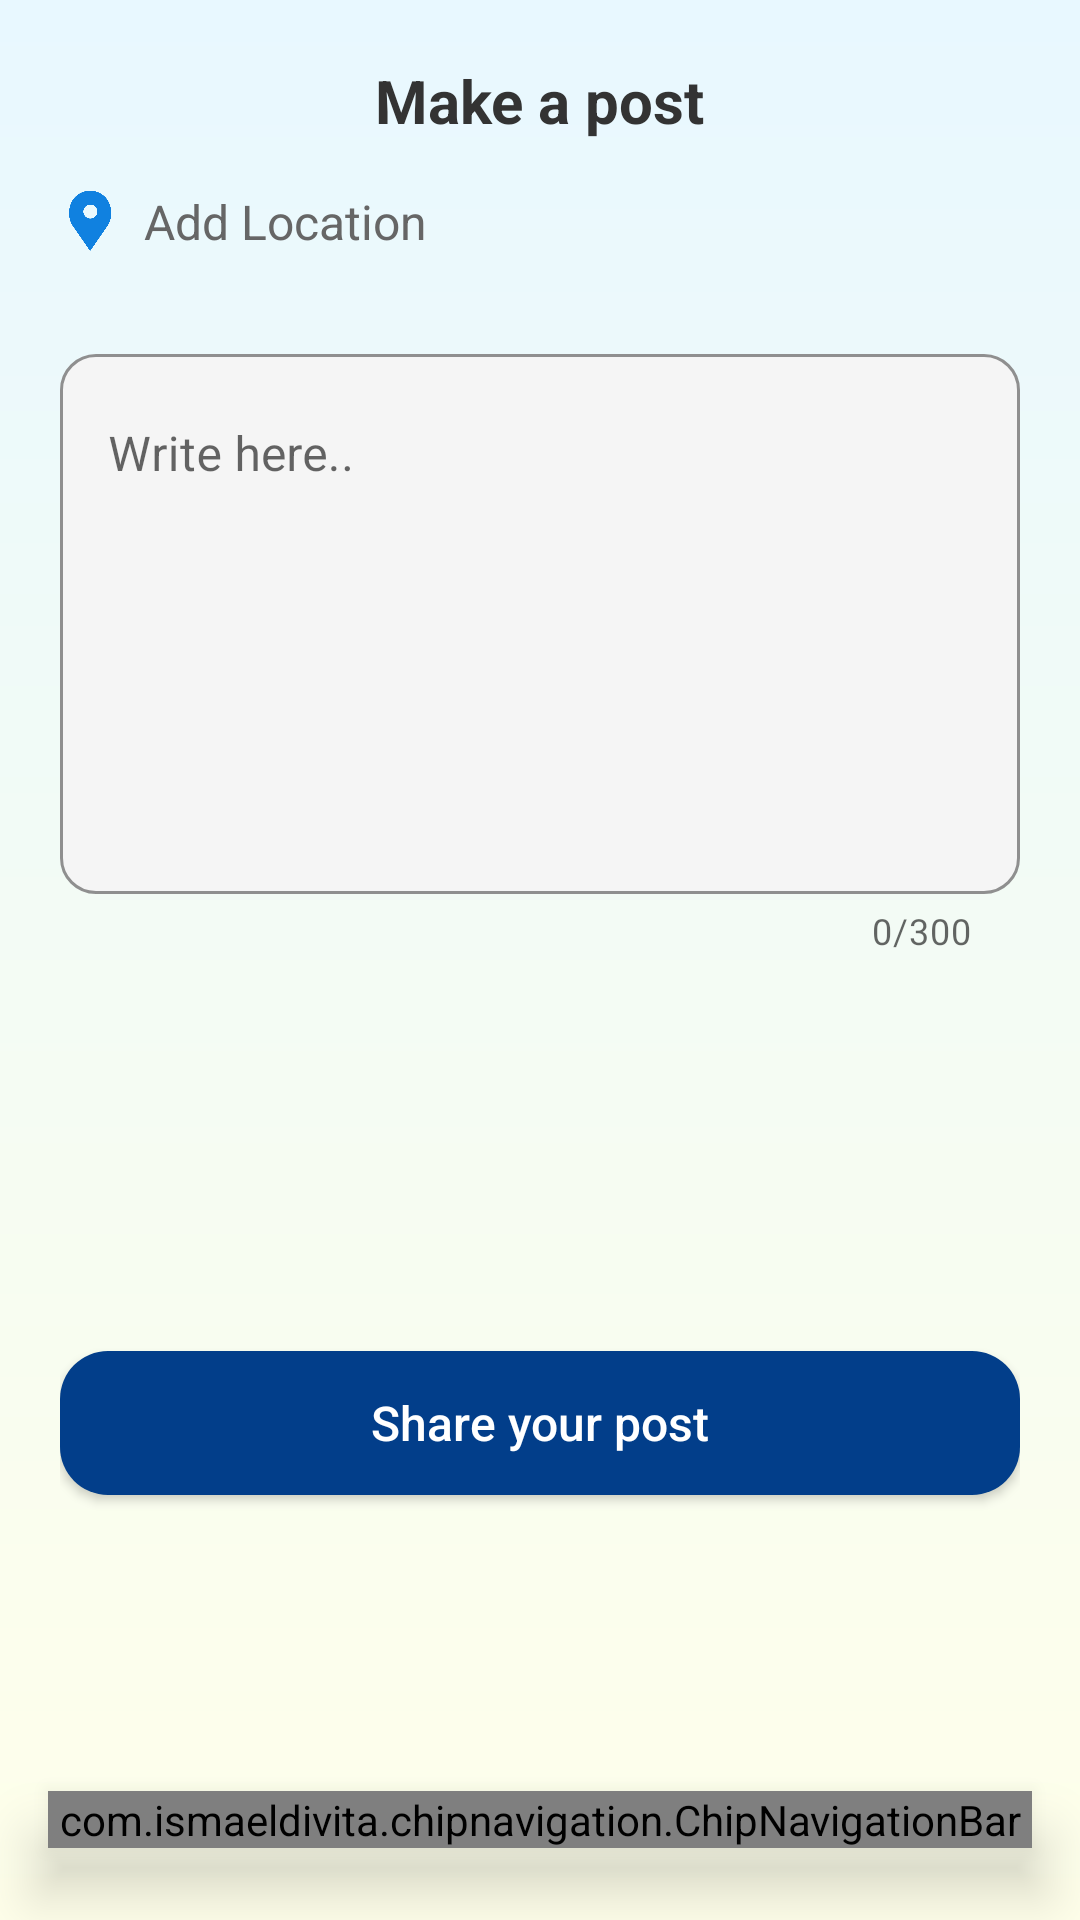

Here is an Android app screen rendered from its layout file. Give the layout XML and the strings, colors and styles it references.
<!-- AndroidManifest.xml: application theme Theme.SmuNavigator -->
<!-- res/layout/activity_upload_post.xml -->
<androidx.constraintlayout.widget.ConstraintLayout
    xmlns:android="http://schemas.android.com/apk/res/android"
    xmlns:app="http://schemas.android.com/apk/res-auto"
    android:layout_width="match_parent"
    android:layout_height="match_parent"
    android:background="@drawable/main_bg_gradient2"
    android:fitsSystemWindows="true">

    
    <LinearLayout
        android:id="@+id/fixedHeader"
        android:layout_width="0dp"
        android:layout_height="wrap_content"
        android:orientation="vertical"
        android:padding="20dp"
        android:background="@android:color/transparent"
        app:layout_constraintTop_toTopOf="parent"
        app:layout_constraintStart_toStartOf="parent"
        app:layout_constraintEnd_toEndOf="parent">

        <TextView
            android:layout_width="wrap_content"
            android:layout_height="wrap_content"
            android:text="@string/make_a_post"
            android:textSize="20sp"
            android:textStyle="bold"
            android:textColor="#333333"
            android:layout_gravity="center_horizontal"
            android:layout_marginBottom="16dp" />

        <LinearLayout
            android:layout_width="wrap_content"
            android:layout_height="wrap_content"
            android:orientation="horizontal"
            android:gravity="center_vertical"
            android:layout_marginBottom="8dp">

            <ImageView
                android:layout_width="20dp"
                android:layout_height="20dp"
                android:src="@drawable/location3"
                android:layout_marginEnd="8dp" />

            <TextView
                android:layout_width="wrap_content"
                android:layout_height="wrap_content"
                android:text="@string/add_location"
                android:textColor="#666666"
                android:textSize="16sp" />
        </LinearLayout>
    </LinearLayout>

    
    <ScrollView
        android:id="@+id/postScroll"
        android:layout_width="0dp"
        android:layout_height="0dp"
        android:fillViewport="true"
        android:paddingHorizontal="20dp"
        app:layout_constraintTop_toBottomOf="@id/fixedHeader"
        app:layout_constraintBottom_toBottomOf="parent"
        app:layout_constraintStart_toStartOf="parent"
        app:layout_constraintEnd_toEndOf="parent">

        <LinearLayout
            android:layout_width="match_parent"
            android:layout_height="wrap_content"
            android:orientation="vertical">

            <com.google.android.material.textfield.TextInputLayout
                android:layout_width="match_parent"
                android:layout_height="wrap_content"
                app:boxBackgroundMode="outline"
                app:boxStrokeColor="@color/gray_light"
                app:boxCornerRadiusTopStart="12dp"
                app:boxCornerRadiusTopEnd="12dp"
                app:boxCornerRadiusBottomStart="12dp"
                app:boxCornerRadiusBottomEnd="12dp"
                app:boxBackgroundColor="@color/gray_light"
                app:counterEnabled="true"
                app:counterMaxLength="300">

                <com.google.android.material.textfield.TextInputEditText
                    android:id="@+id/postText"
                    android:layout_width="match_parent"
                    android:layout_height="180dp"
                    android:hint="@string/write_here"
                    android:gravity="top"
                    android:textSize="16sp"/>
            </com.google.android.material.textfield.TextInputLayout>

            
            <androidx.recyclerview.widget.RecyclerView
                android:id="@+id/imageRecycler"
                android:layout_width="match_parent"
                android:layout_height="100dp"
                android:orientation="horizontal"
                android:overScrollMode="never"
                android:layout_marginTop="16dp"
                android:layout_marginBottom="16dp" />

            
            <androidx.appcompat.widget.AppCompatButton
                android:id="@+id/uploadBtn"
                android:layout_width="match_parent"
                android:layout_height="48dp"
                android:text="@string/share_your_post"
                android:textSize="16sp"
                android:textAllCaps="false"
                android:background="@drawable/rounded_button2"
                android:textColor="@android:color/white"
                android:backgroundTint="@color/blue_dark" />
        </LinearLayout>
    </ScrollView>

    
    <com.ismaeldivita.chipnavigation.ChipNavigationBar
        android:id="@+id/navigationBar"
        android:layout_width="0dp"
        android:layout_height="wrap_content"
        android:layout_marginStart="16dp"
        android:layout_marginEnd="16dp"
        android:layout_marginBottom="24dp"
        android:background="@drawable/stroke_white_bg"
        android:elevation="12dp"
        android:padding="0dp"
        app:cnb_iconColor="@color/blue_dark"
        app:cnb_iconSize="24dp"
        app:cnb_menuResource="@menu/menu_bottom"
        app:cnb_orientationMode="horizontal"
        app:cnb_radius="100dp"
        app:cnb_unselectedColor="@color/blue_dark"
        app:layout_constraintBottom_toBottomOf="parent"
        app:layout_constraintEnd_toEndOf="parent"
        app:layout_constraintStart_toStartOf="parent" />

</androidx.constraintlayout.widget.ConstraintLayout>
<!-- resources referenced by this layout -->
<resources>
  <color name="blue_dark">#023E8A</color>
  <color name="gray_light">#F5F5F5</color>
  <!-- drawable location3: png bitmap (drawable, 19369 bytes) -->
  <!-- drawable main_bg_gradient2 (drawable) -->
  <?xml version="1.0" encoding="utf-8"?>
  <layer-list xmlns:android="http://schemas.android.com/apk/res/android">
      <item>
          <shape android:shape="rectangle">
              <gradient
                  android:angle="270"
                  android:type="linear"
                  android:startColor="#e8f8ff"
                  android:endColor="#ffffea"
                  android:gradientRadius="45dp"
                  android:useLevel="false"/>
          </shape>
      </item>
  </layer-list>
  <!-- drawable rounded_button2 (drawable) -->
  <shape xmlns:android="http://schemas.android.com/apk/res/android" android:shape="rectangle">
      <solid android:color="@color/blue_dark"/>
      <corners android:radius="16dp"/>   
  </shape>
  <!-- drawable stroke_white_bg (drawable) -->
  <?xml version="1.0" encoding="utf-8"?>
  <selector xmlns:android="http://schemas.android.com/apk/res/android">
  <item>
      <shape android:shape="rectangle">
          <corners android:radius="200dp"/>
          <solid android:color="@color/white"/>
          <stroke android:color="@color/blue_dark" android:width="1dp"/>
      </shape>
  </item>
  </selector>
  <string name="add_location">Add Location</string>
  <string name="make_a_post">Make a post</string>
  <string name="share_your_post">Share your post</string>
  <string name="write_here">Write here..</string>
  <style name="Theme.SmuNavigator" parent="Theme.MaterialComponents.DayNight.NoActionBar">
          <item name="colorPrimary">@color/blue_dark</item>
          <item name="colorPrimaryDark">@color/blue_dark</item>
          <item name="colorAccent">@color/blue_light</item>
          <item name="android:statusBarColor">@android:color/transparent</item>
          <item name="android:navigationBarColor">@color/white</item>
      </style>
  <color name="white">#FFFFFF</color>
  <color name="blue_light">#3A86FF</color>
</resources>
